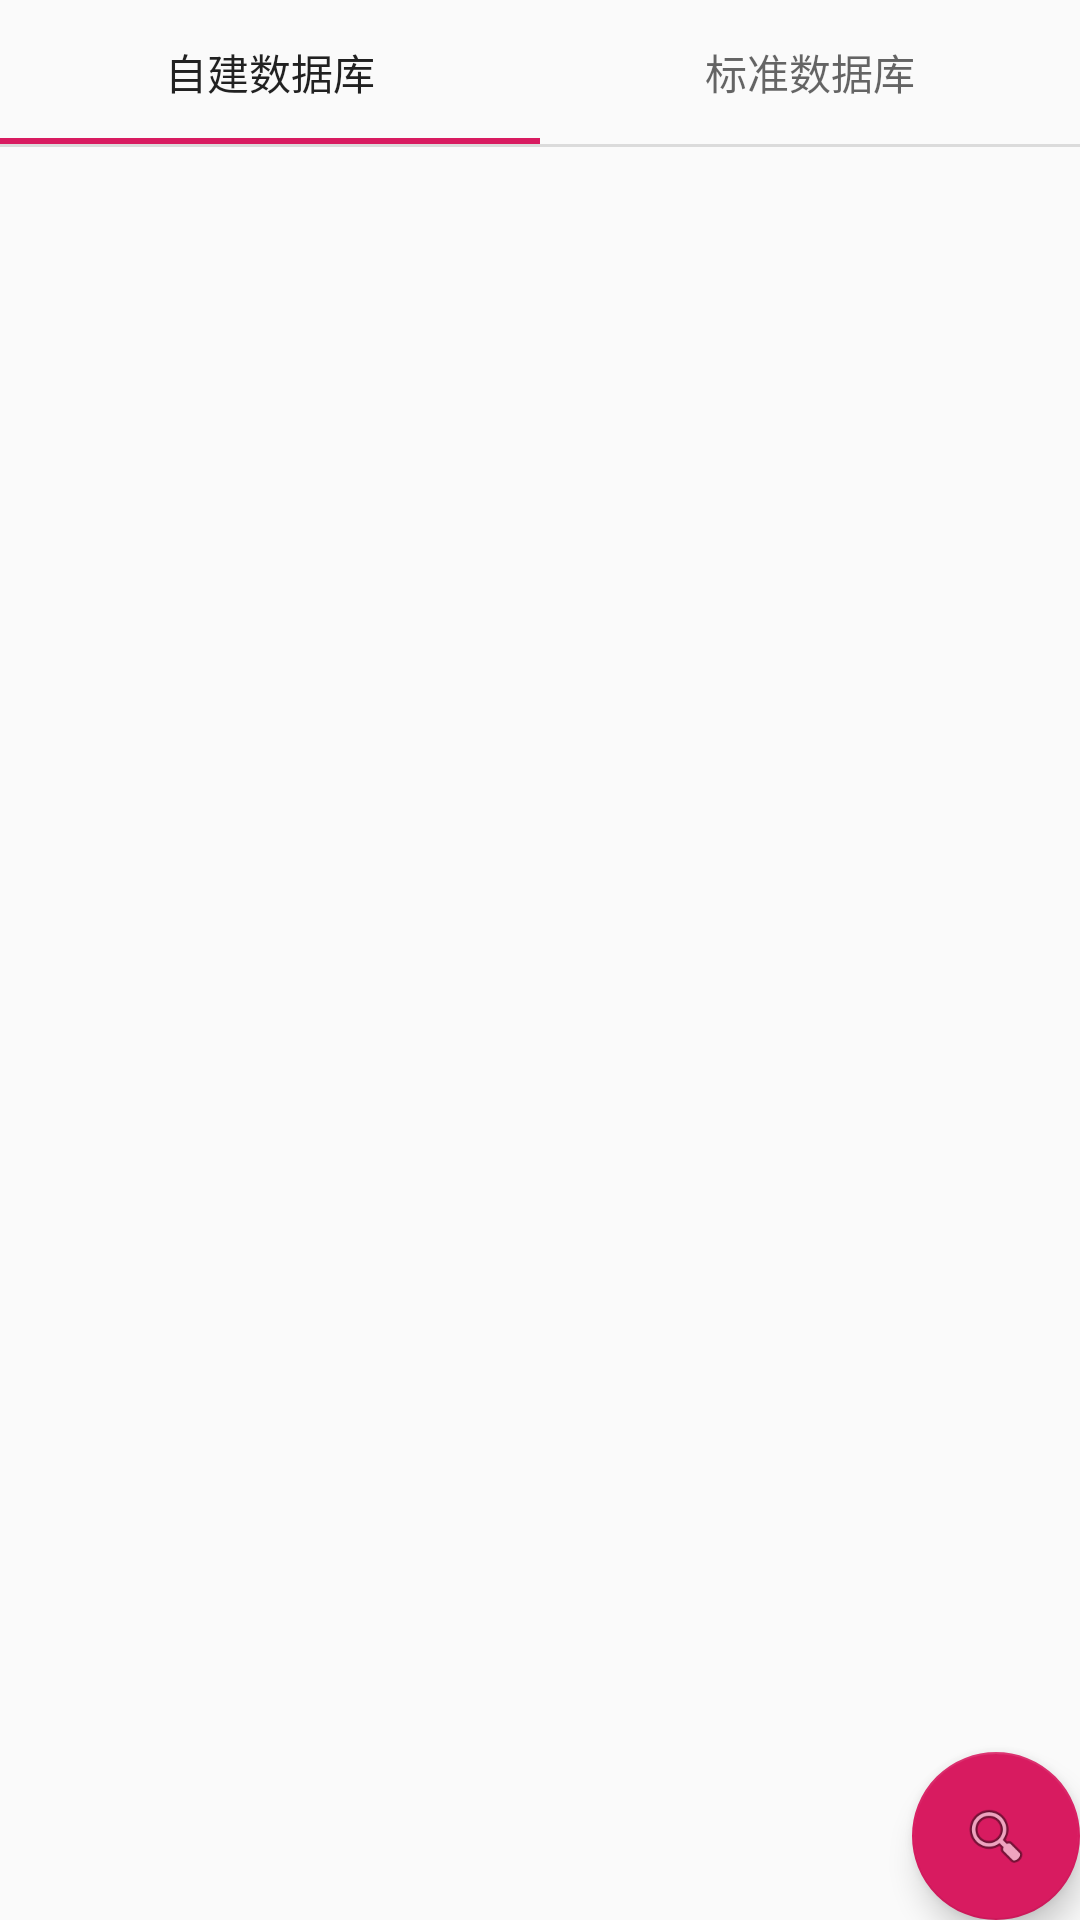

Reconstruct the res/layout file that produces this screen, plus the resources it refers to.
<!-- AndroidManifest.xml: application theme AppTheme -->
<!-- res/layout/activity_manage_data.xml -->
<?xml version="1.0" encoding="utf-8"?>
<androidx.coordinatorlayout.widget.CoordinatorLayout xmlns:android="http://schemas.android.com/apk/res/android"
    xmlns:app="http://schemas.android.com/apk/res-auto"
    xmlns:tools="http://schemas.android.com/tools"
    android:layout_width="match_parent"
    android:layout_height="match_parent"
    tools:context=".activity.ManageData">

    <include layout="@layout/content_manage_data" />

    <com.google.android.material.floatingactionbutton.FloatingActionButton
        android:id="@+id/menu_search"
        android:layout_width="wrap_content"
        android:layout_height="wrap_content"
        android:layout_gravity="bottom|end"
        android:layout_margin="@dimen/fab_margin"
        app:srcCompat="@android:drawable/ic_menu_search" />

</androidx.coordinatorlayout.widget.CoordinatorLayout>
<!-- res/layout/content_manage_data.xml (included above) -->
<?xml version="1.0" encoding="utf-8"?>
<LinearLayout xmlns:android="http://schemas.android.com/apk/res/android"
    xmlns:app="http://schemas.android.com/apk/res-auto"
    xmlns:tools="http://schemas.android.com/tools"
    android:layout_width="match_parent"
    android:layout_height="match_parent"
    android:orientation="vertical"
    tools:context=".activity.ManageData"
    tools:showIn="@layout/activity_manage_data">

    <com.google.android.material.tabs.TabLayout
        android:id="@+id/tab_layout"
        android:layout_width="match_parent"
        android:layout_height="wrap_content">

        <com.google.android.material.tabs.TabItem
            android:layout_width="wrap_content"
            android:layout_height="wrap_content"
            android:text="自建数据库" />

        <com.google.android.material.tabs.TabItem
            android:layout_width="wrap_content"
            android:layout_height="wrap_content"
            android:text="标准数据库" />

    </com.google.android.material.tabs.TabLayout>

    <View
        android:layout_width="match_parent"
        android:layout_height="1dp"
        android:background="@color/transLucentBack" />

    <ListView
        android:id="@+id/dataList"
        android:layout_width="match_parent"
        android:layout_height="match_parent" />
</LinearLayout>
<!-- resources referenced by this layout -->
<resources>
  <color name="transLucentBack">#20000000</color>
  <style name="AppTheme" parent="Theme.AppCompat.Light.DarkActionBar">
          
          <item name="colorPrimary">@color/colorPrimary</item>
          <item name="colorPrimaryDark">@color/colorPrimaryDark</item>
          <item name="colorAccent">@color/colorAccent</item>
      </style>
  <color name="colorPrimary">#354B8A</color>
  <color name="colorPrimaryDark">#13256B</color>
  <color name="colorAccent">#D81B60</color>
</resources>
